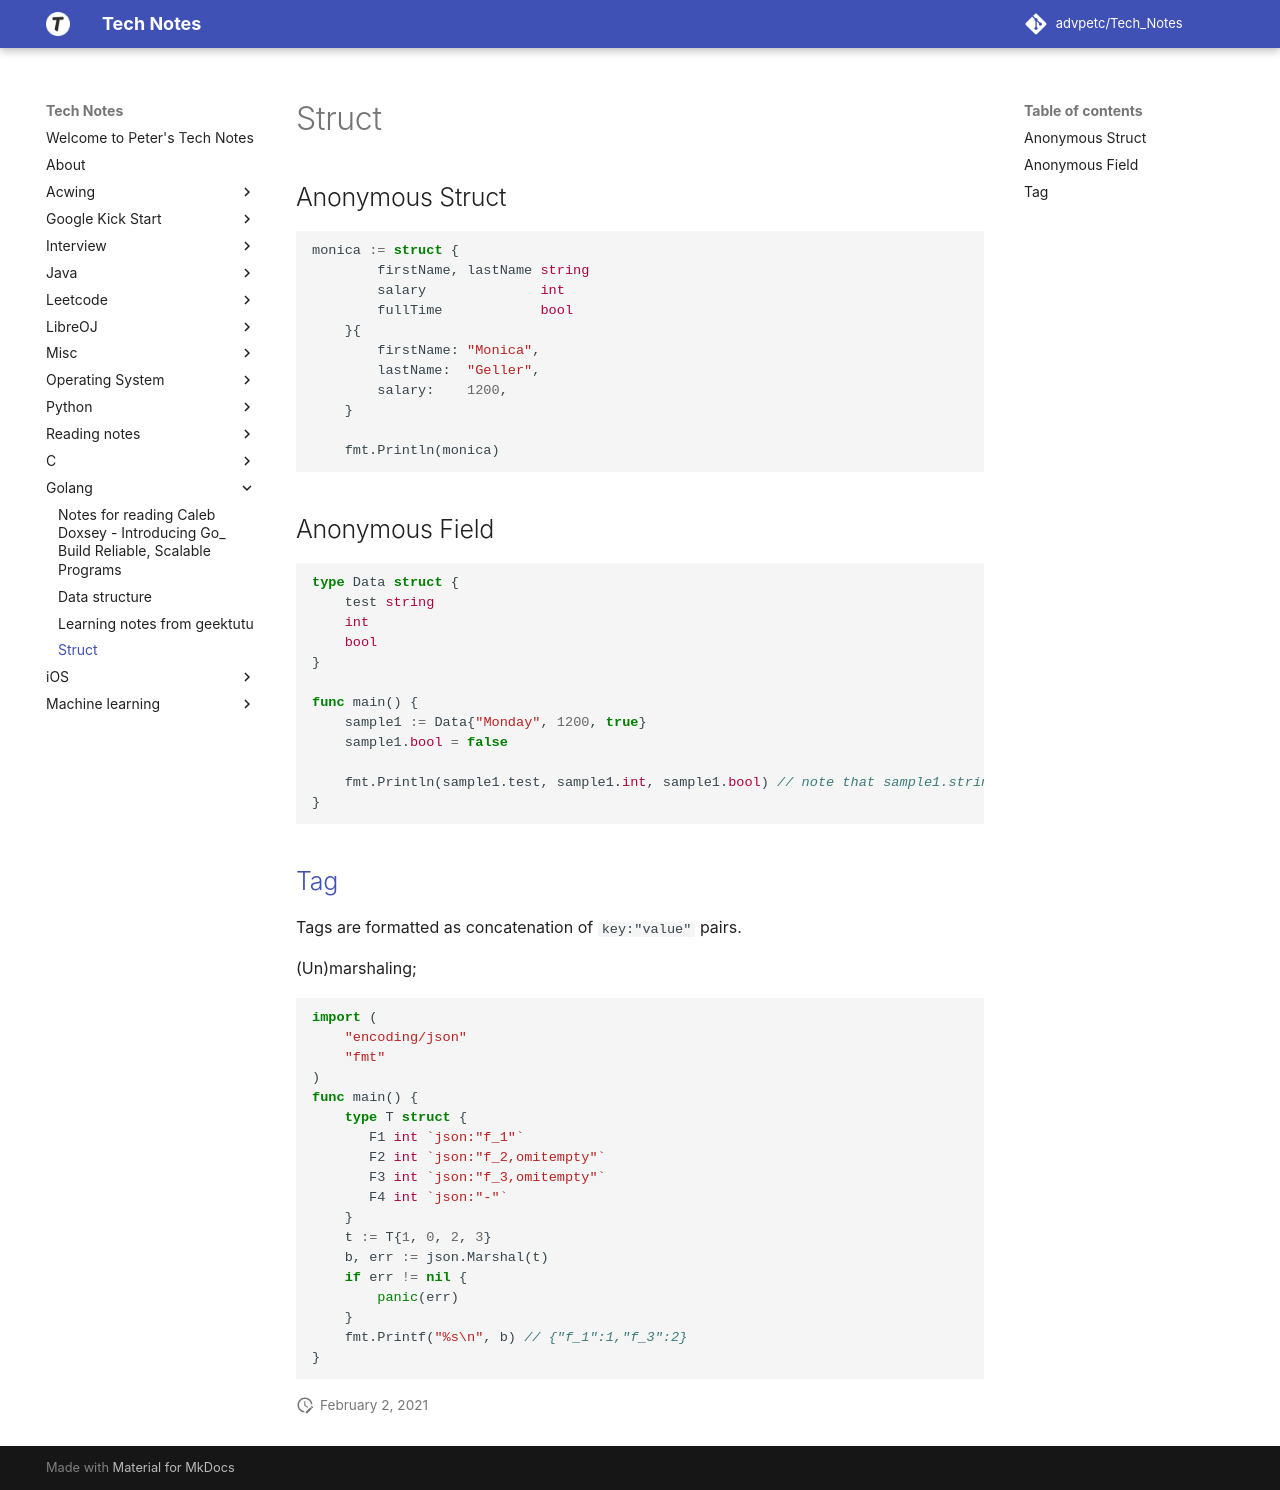

repository: advpetc/tech_notes · page: golang/struct/index.html · generator: mkdocs

# Struct

## Anonymous Struct

```go
monica := struct {
		firstName, lastName string
		salary              int
		fullTime            bool
	}{
		firstName: "Monica",
		lastName:  "Geller",
		salary:    1200,
	}
	
	fmt.Println(monica)
```

## Anonymous Field

```go
type Data struct {
	test string
	int
	bool
}

func main() {
	sample1 := Data{"Monday", 1200, true}
	sample1.bool = false
	
	fmt.Println(sample1.test, sample1.int, sample1.bool) // note that sample1.string will raise error
}
```

## [Tag](https://medium.com/golangspec/tags-in-golang-3e5db0b8ef3e)

Tags are formatted as concatenation of `key:"value"` pairs.

(Un)marshaling;

```go
import (
    "encoding/json"
    "fmt"
)
func main() {
    type T struct {
       F1 int `json:"f_1"`
       F2 int `json:"f_2,omitempty"`
       F3 int `json:"f_3,omitempty"`
       F4 int `json:"-"`
    }
    t := T{1, 0, 2, 3}
    b, err := json.Marshal(t)
    if err != nil {
        panic(err)
    }
    fmt.Printf("%s\n", b) // {"f_1":1,"f_3":2}
}
```
